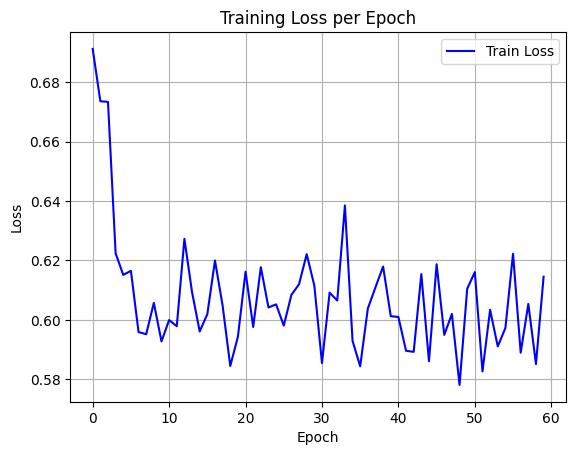

The table this chart was drawn from, first rows:
epoch, train_loss
0, 0.6912
1, 0.6736
2, 0.6734
3, 0.6224
4, 0.6151
5, 0.6165
6, 0.5959
7, 0.5952
8, 0.6057
9, 0.5927
10, 0.5999
11, 0.5978
12, 0.6273
13, 0.6093
14, 0.5961
15, 0.6019
16, 0.62
17, 0.6048
18, 0.5845
19, 0.5943
20, 0.6162
21, 0.5976
22, 0.6177
23, 0.6042
24, 0.6052
25, 0.5981
26, 0.6084
27, 0.612
28, 0.6221
29, 0.6115
30, 0.5855
31, 0.6091
32, 0.6065
33, 0.6385
34, 0.5929
35, 0.5844
36, 0.6038
37, 0.611
38, 0.6179
39, 0.6012
40, 0.601
41, 0.5896
42, 0.5892
43, 0.6154
44, 0.5861
45, 0.6187
46, 0.5949
47, 0.602
48, 0.5781
49, 0.6104
50, 0.6161
51, 0.5826
52, 0.6034
53, 0.5911
54, 0.5973
55, 0.6222
56, 0.5889
57, 0.6054
58, 0.5851
59, 0.6145
